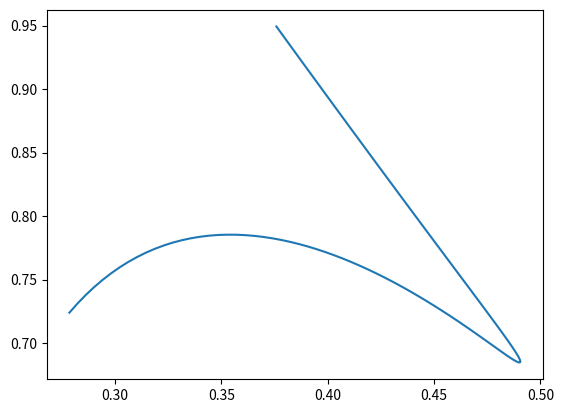

Source code (Python):
import numpy as np
import matplotlib.pyplot as plt
import math
from scipy.special import binom
from time import time

# Fonctions vues dans le différents TP : 
# --------------------------------------


# algorithme de Casteljau calculant F_P(t) pour UNE valeur de t
def CasteljauUnPoint(t,P):
    P = P.copy() # (nécessaire afin de ne pas écraser le P en dehors de la fonction )
    N = P.shape[0]-1
    for i in range(N):
        for j in range(N-i):
            P[j] = (1-t)*P[j] + t*P[j+1]
    return P[0]



# Calcul et traçage de F_P(t) en K valeurs différentes de t
def traceBezierCasteljau(P,K):
    allt = np.linspace(0,1,K)
    allFt = np.array( [CasteljauUnPoint(t,P) for t in allt] )
    plt.plot(allFt[:,0],allFt[:,1])




# Formule explicite calculant F_P(t) pour UNE valeur de t

def BezierFormuleUnPoint(t,P):
    N = P.shape[0]-1
    Ft = np.zeros(2)

    for i in range(N+1):
        Ft += binom(N,i) * t**i * (1-t)**(N-i) * P[i]
    return Ft




# Calcul et traçage de F_P(t) en K valeurs différentes de t
def traceBezierFormule(P,K):
    allt = np.linspace(0,1,K)
    allFt = np.array( [BezierFormuleUnPoint(t,P) for t in allt] )
    plt.plot(allFt[:,0],allFt[:,1])


#T=np.append(T,18)      # Ajoute l’élément 18 à la fin du tableau T.

# Exercice 2 : 
# ------------

debut = time()

P = np.array( [ 0, 0 ])


# A = np.array( [ 1, 1 ] )
# B = np.array( [ 2, 2 ] )
# C = np.array( [ 3, 3 ] )

#P = np.array( [ A, B, C ] )

# for i in range( N ) :
#     A = np.array( [ 2+i, 4+i ])
#     P.append(P, A)
N = 4
P = np.random.rand( N, 2 )

traceBezierCasteljau( P, 100 )

fin = time()
duree = fin-debut

print( " Duree : ", duree )
plt.show()